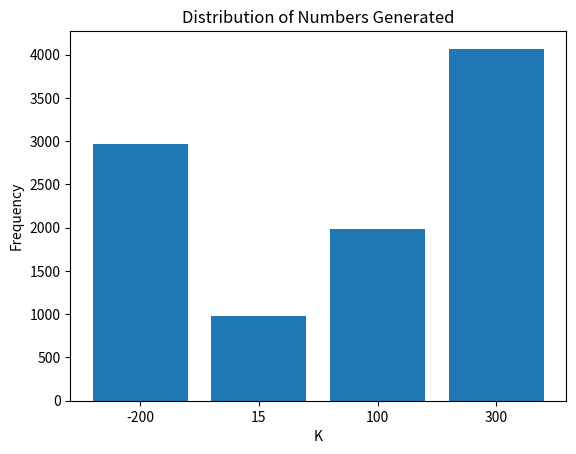

The matplotlib source for this figure:
from matplotlib import pyplot as plt
# from scipy import stats
import random
def rng(x_n, m, a, c):
    """
    :param x_n: previous number randomly generated
    :type x_n: int
    :param m: modulus
    :type m: int
    :param a: multiplier
    :type a: int
    :param c: increment
    :type c: int
    :return: next number to be generated
    :rtype: int

    return x(n+1) given x(n)
    """
    x_n1 = (a * x_n + c) % m
    return x_n1

def create_histogram(nums):
    """
    :param nums: list of numbers to be plotted
    :type nums: list
    :return: None
    :rtype: None

    Creates a histogram of the numbers in nums
    """
    bins = 10
    plt.hist(nums, bins=bins)
    plt.title('Histogram of Random Numbers Between 0 and 1')
    plt.xlabel('Random Numbers Generated by Python')
    plt.ylabel('Frequency')
    save_name = "histogram_pyth_bins" +  str(bins) + ".png"
    plt.savefig(save_name)

# perform chi square test to check if the distribution is uniform
def chi_square(nums):
    """
    :param nums: list of numbers to be plotted
    :type nums: list
    :return: None
    :rtype: None

    Performs chi square test to check if the distribution is uniform
    """
    bins = 10
    # create bins
    bin_size = 1 / bins
    bin_counts = [0] * bins
    for num in nums:
        for i in range(1,bins+1):
            if num < bin_size*i:
                bin_counts[i-1] += 1
                break

    chi_val, p_val = stats.chisquare(bin_counts)
    print("Chi Square Value: " + str(chi_val))
    print("p-value: " + str(p_val))

def create_q2_mapping(probabilities, mappings, nums):
    # probbailities corresponding to the mappings (k)
    nums_generated = []
    for num in nums:
        total = 0
        for i in range(len(probabilities)):
            if num < total + probabilities[i]:
                nums_generated.append(mappings[i])
                break
            total += probabilities[i]

    return nums_generated

def q2_bar_graph(nums_generated):
    # count the number of each number in nums_generated and store it in a dictionary
    counts = {}
    for num in nums_generated:
        if num in counts:
            counts[num] += 1
        else:
            counts[num] = 1
    # get the keys as a sorted list
    keys = list(counts.keys())
    keys.sort()
    print(keys)
    vals = []
    for key in keys:
        vals.append(counts[key])
    keys_as_str = []
    for key in keys:
        keys_as_str.append(str(key))
    print(vals)
    plt.clf()
    plt.bar(keys_as_str, vals)
    plt.title('Distribution of Numbers Generated')
    plt.xlabel('K')
    plt.ylabel('Frequency')
    plt.savefig("q2_bar_graph.png")
def main():
    random.seed(34)
    nums = []
    nums_normalized = []
    x = []
    y = []
    # want to generate uniform 0, 1 10,000
    x_0 = 10
    m = 2**31 - 1
    a = 7**5
    c = 0
    x_n = x_0
    for i in range(10000):
        x.append(x_n/m)
        x_n = rng(x_n, m, a, c)
        y.append(x_n/m)
        nums.append(x_n)
        nums_normalized.append(x_n / m)
    # print avg of nums normalized
    print(sum(nums_normalized)/len(nums_normalized))
    # print variance
    print(sum([(num - sum(nums_normalized)/len(nums_normalized))**2 for num in nums_normalized])/len(nums_normalized))

    # plt.scatter(x, y)
    # plt.title('Scatter Plot of Random Number Pairs Between 0 and 1')
    # plt.xlabel('X_n')
    # plt.ylabel('X_n+1')
    # plt.savefig("scatter_plot.png")
    # count the amount of unique numbers in nums
    # print(len(set(nums))) # since the length of the set = length of list all of them are different, which is a good sign

    # for i in range(10000):
    #     nums_normalized.append(random.uniform(0,1))


    # pretty print the normalized numbers, formatted to have exactly 20 characters each
    # for i in range(len(nums_normalized)):
    #     print("{:.20f}".format(nums_normalized[i]), end="        ")

    # print(nums_normalized)
    # create_histogram(nums_normalized)
    # chi_square(nums_normalized)
    # print(nums)

    """
    Q2
    """
    # create a mapping of numbers to probabilities
    probabilities = [0.1, 0.2, 0.3, 0.4]
    mappings = [15, 100, -200, 300]
    nums_generated = create_q2_mapping(probabilities, mappings, nums_normalized)
    q2_bar_graph(nums_generated)
    i = 0
    # for num in nums_generated:
    #     # format each number to 5 digits
    #     output = ""
    #
    #     if num == 15:
    #         output = "  "
    #     elif num != -200:
    #         output = " "
    #     output += str(num)
    #     print(output, end= "  ")
    #     if i % 10 == 0:
    #         print()
    #     i+= 1
if __name__ == '__main__':
    main()